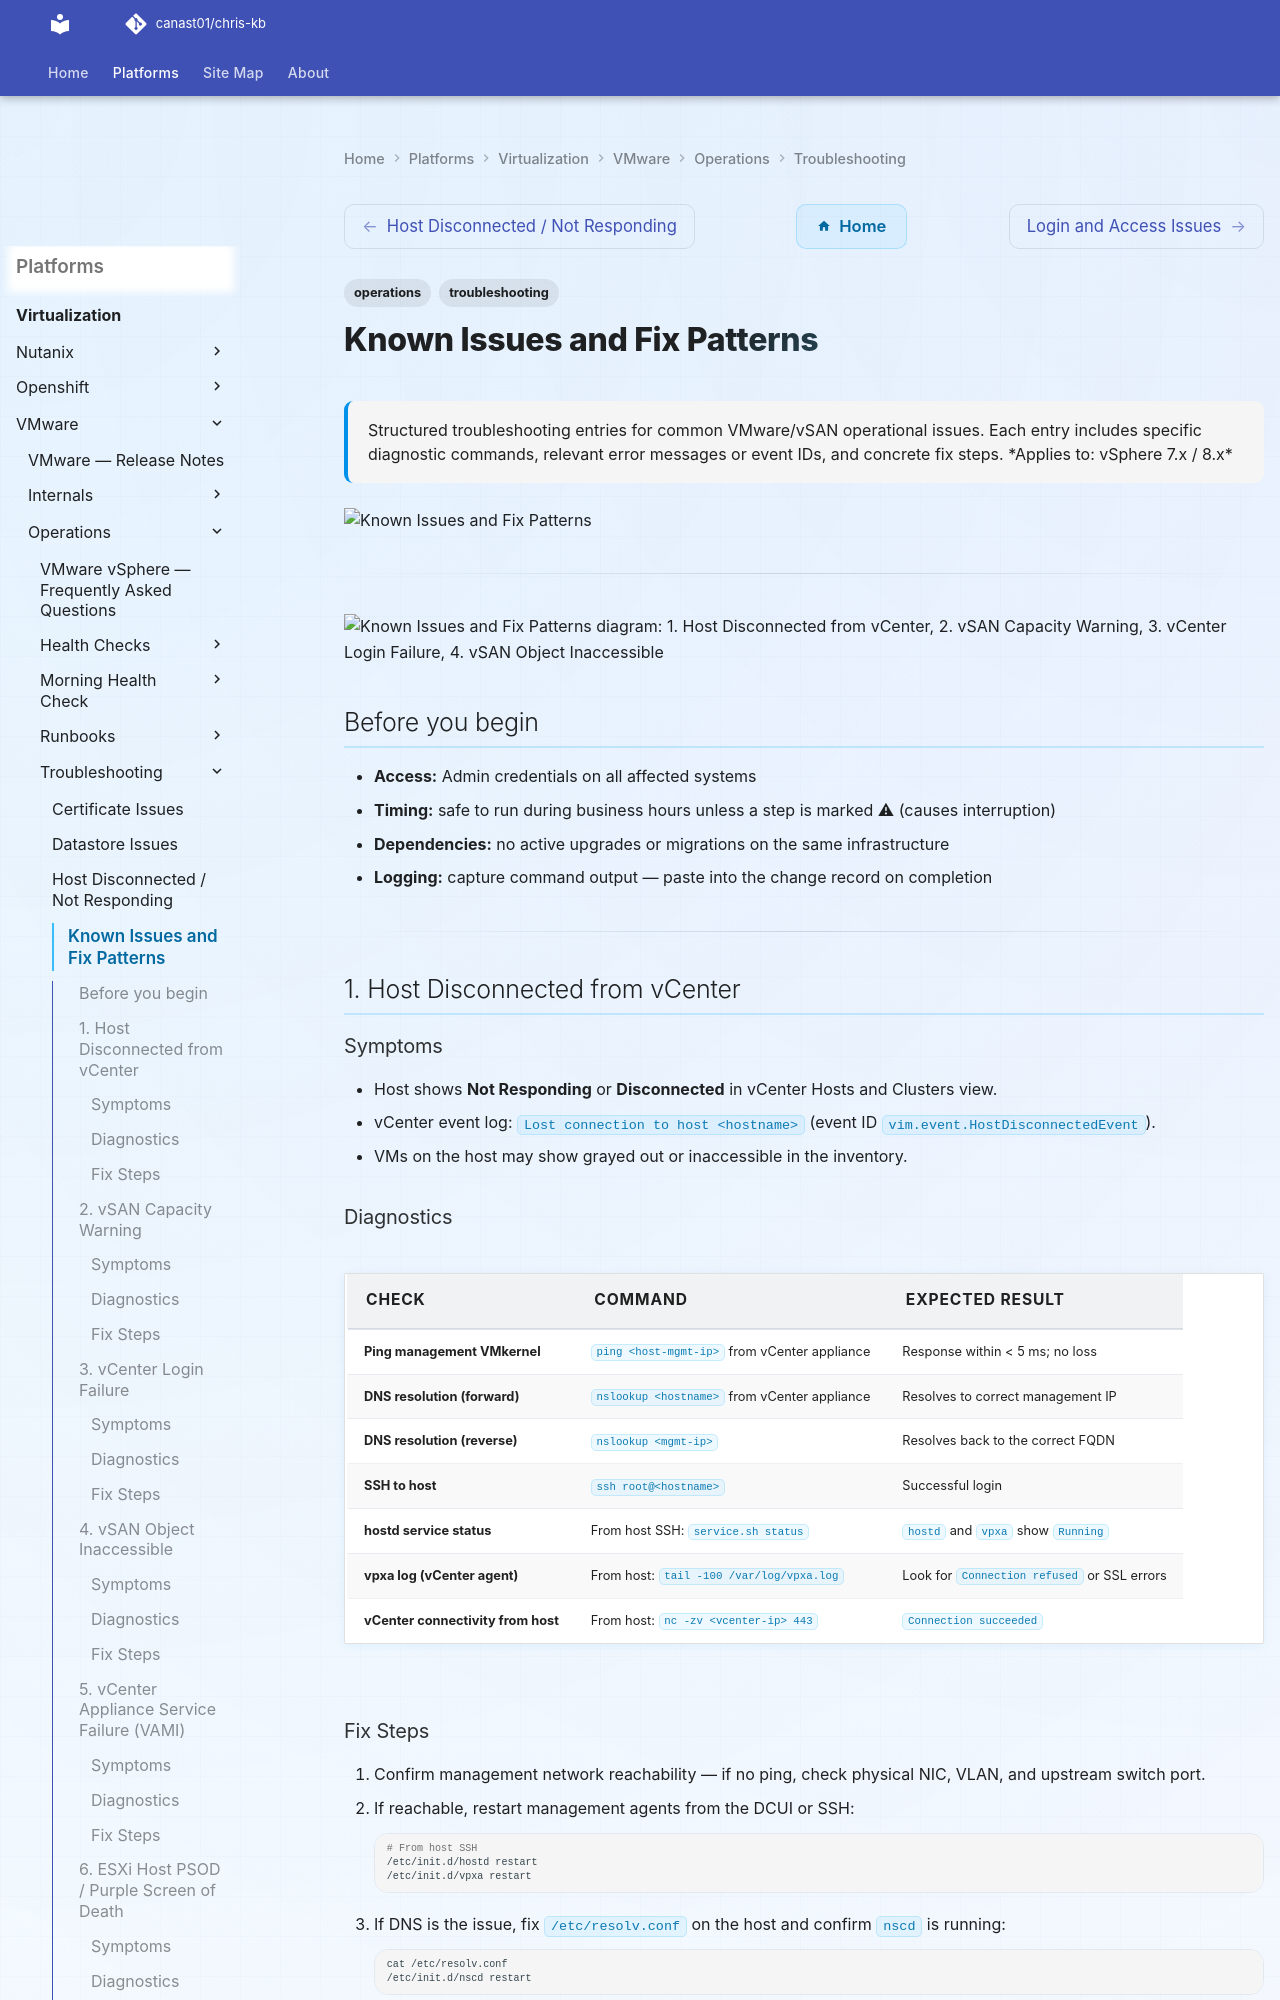

repository: canast01/chris-kb · page: virtualization/vmware/operations/troubleshooting/known-issues/index.html · generator: mkdocs

---
tags:
  - operations
  - troubleshooting
search:
  boost: 1.5
description: "Structured troubleshooting entries for common VMware/vSAN operational issues. Each entry includes specific diagnostic commands, relevant error messages or..."
---
# Known Issues and Fix Patterns


<div class="kb-summary">
Structured troubleshooting entries for common VMware/vSAN operational issues. Each entry includes specific diagnostic commands, relevant error messages or event IDs, and concrete fix steps.

*Applies to: vSphere 7.x / 8.x*
</div>
![Known Issues and Fix Patterns](../../../../assets/virtualization-vmware-operations-troubleshooting-known-issue.svg)




---

```d2
direction: down

symptom: Identify Symptom {shape: diamond}
1_host_disconnected_from_vcenter: "1. Host Disconnected from vCenter" {shape: rectangle}
2_vsan_capacity_warning: "2. vSAN Capacity Warning" {shape: rectangle}
3_vcenter_login_failure: "3. vCenter Login Failure" {shape: rectangle}
4_vsan_object_inaccessible: "4. vSAN Object Inaccessible" {shape: rectangle}
5_vcenter_appliance_service_failure_: "5. vCenter Appliance Service Failure (VAMI)" {shape: rectangle}
6_esxi_host_psod_purple_screen_of_de: "6. ESXi Host PSOD / Purple Screen of Death" {shape: rectangle}
resolution: Resolve or Escalate {shape: oval}

symptom -> 1_host_disconnected_from_vcenter: investigate
symptom -> 2_vsan_capacity_warning: investigate
symptom -> 3_vcenter_login_failure: investigate
symptom -> 4_vsan_object_inaccessible: investigate
symptom -> 5_vcenter_appliance_service_failure_: investigate
symptom -> 6_esxi_host_psod_purple_screen_of_de: investigate
1_host_disconnected_from_vcenter -> resolution
2_vsan_capacity_warning -> resolution
3_vcenter_login_failure -> resolution
4_vsan_object_inaccessible -> resolution
5_vcenter_appliance_service_failure_ -> resolution
6_esxi_host_psod_purple_screen_of_de -> resolution
```

## Before you begin

- **Access:** Admin credentials on all affected systems
- **Timing:** safe to run during business hours unless a step is marked ⚠ (causes interruption)
- **Dependencies:** no active upgrades or migrations on the same infrastructure
- **Logging:** capture command output — paste into the change record on completion

---

## 1. Host Disconnected from vCenter

### Symptoms

- Host shows **Not Responding** or **Disconnected** in vCenter Hosts and Clusters view.
- vCenter event log: `Lost connection to host <hostname>` (event ID `vim.event.HostDisconnectedEvent`).
- VMs on the host may show grayed out or inaccessible in the inventory.
